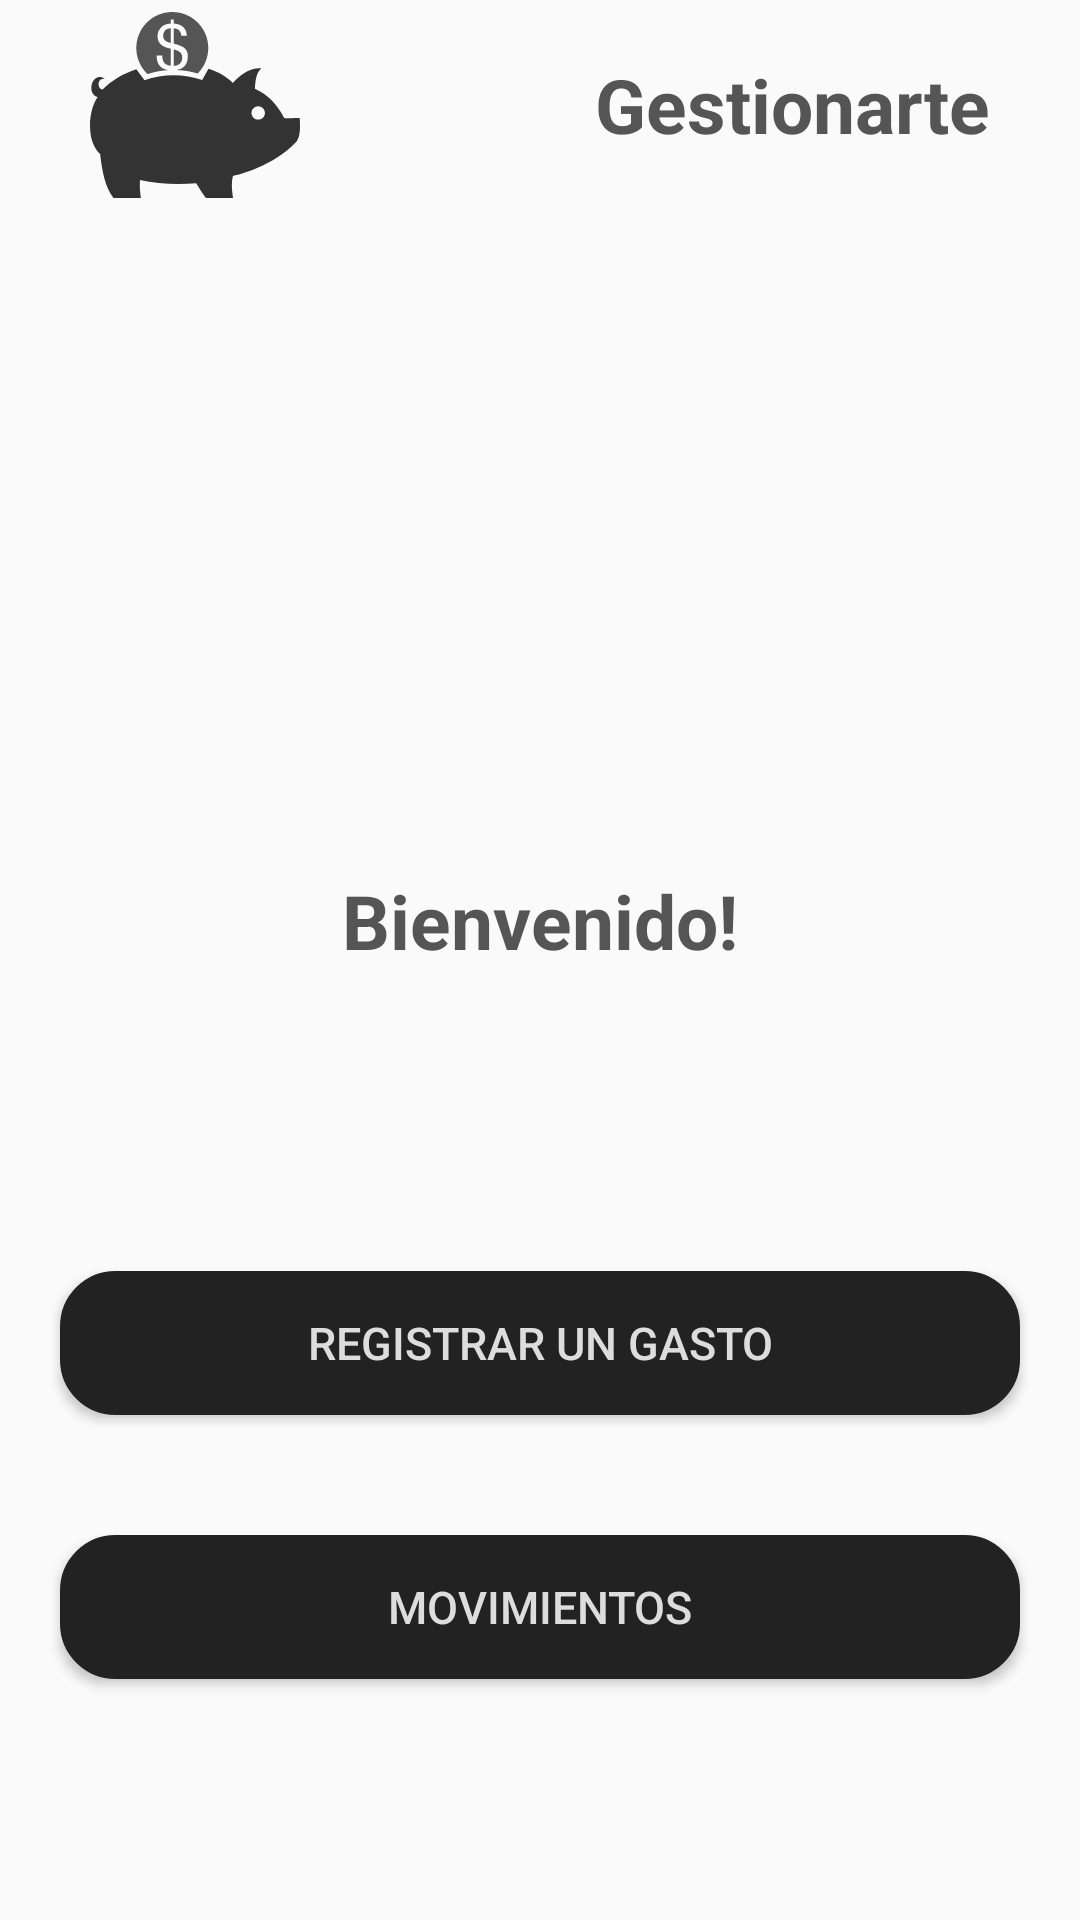

Produce the Android XML layout that renders to this screen, including the resource entries it uses.
<!-- AndroidManifest.xml: application theme Theme.Gestionarte -->
<!-- res/layout/activity_dashboard.xml -->
<?xml version="1.0" encoding="utf-8"?>
<androidx.constraintlayout.widget.ConstraintLayout xmlns:android="http://schemas.android.com/apk/res/android"
    xmlns:app="http://schemas.android.com/apk/res-auto"
    xmlns:tools="http://schemas.android.com/tools"
    android:id="@+id/main"
    android:layout_width="match_parent"
    android:layout_height="match_parent"
    tools:context=".Dashboard">

    <LinearLayout
        android:id="@+id/linearLayout3"
        android:layout_width="0dp"
        android:layout_height="0dp"
        android:gravity="center"
        android:orientation="vertical"
        app:layout_constraintBottom_toBottomOf="parent"
        app:layout_constraintEnd_toEndOf="parent"
        app:layout_constraintStart_toStartOf="parent"
        app:layout_constraintTop_toTopOf="parent">

        <LinearLayout
            android:layout_width="match_parent"
            android:layout_height="wrap_content"
            android:gravity="start|center"
            android:orientation="horizontal"
            android:paddingLeft="30dp"
            android:paddingRight="30dp">

            <ImageView
                android:id="@+id/BiniciarSesion_volver"
                android:layout_width="70dp"
                android:layout_height="70dp"
                android:src="@drawable/vector_logo" />

            <Space
                android:layout_width="match_parent"
                android:layout_height="0dp"
                android:layout_weight="1" />

            <TextView
                android:layout_width="wrap_content"
                android:layout_height="wrap_content"
                android:text="Gestionarte"
                android:textColor="@color/secundaryColor"
                android:textSize="25sp"
                android:textStyle="bold" />
        </LinearLayout>

        <LinearLayout
            android:layout_width="match_parent"
            android:layout_height="match_parent"
            android:layout_marginTop="50dp"
            android:orientation="vertical">

            <LinearLayout
                android:layout_width="match_parent"
                android:layout_height="wrap_content"
                android:gravity="center"
                android:orientation="vertical">

                <Button
                    android:id="@+id/Bdashboard_info"
                    android:layout_width="150dp"
                    android:layout_height="150dp"
                    android:background="@drawable/profile_icon" />

                <LinearLayout
                    android:layout_width="match_parent"
                    android:layout_height="wrap_content"
                    android:gravity="center"
                    android:orientation="horizontal">

                    <TextView
                        android:layout_width="wrap_content"
                        android:layout_height="wrap_content"
                        android:layout_margin="20dp"
                        android:text="Bienvenido!"
                        android:textColor="@color/secundaryColor"
                        android:textSize="25sp"
                        android:textStyle="bold" />

                    <TextView
                        android:id="@+id/TVdashboard_name"
                        android:layout_width="wrap_content"
                        android:layout_height="wrap_content"
                        android:textSize="25sp" />
                </LinearLayout>
            </LinearLayout>

            <LinearLayout
                android:layout_width="match_parent"
                android:layout_height="match_parent"
                android:gravity="center"
                android:orientation="vertical">

                <Button
                    android:id="@+id/Bdashboard_registrarGasto"
                    android:layout_width="match_parent"
                    android:layout_height="wrap_content"
                    android:layout_margin="20dp"
                    android:background="@drawable/button_default"
                    android:padding="8dp"
                    android:text="@string/registrar_un_gasto"
                    android:textColor="@color/primaryColor"
                    android:textSize="15sp"

                    />

                <Button
                    android:id="@+id/Bdashboard_movimientos"
                    android:layout_width="match_parent"
                    android:layout_height="wrap_content"
                    android:layout_columnWeight="1"
                    android:layout_margin="20dp"
                    android:background="@drawable/button_default"
                    android:padding="8dp"
                    android:text="@string/movimientos"
                    android:textColor="@color/primaryColor"
                    android:textSize="15sp" />

            </LinearLayout>
        </LinearLayout>
    </LinearLayout>

</androidx.constraintlayout.widget.ConstraintLayout>
<!-- resources referenced by this layout -->
<resources>
  <color name="primaryColor">#dddddd</color>
  <color name="secundaryColor">#555</color>
  <!-- drawable button_default (drawable) -->
  <shape android:shape="rectangle"
      xmlns:android="http://schemas.android.com/apk/res/android">
      <stroke android:color="@color/terciarColor" android:width="5dp"/>
      <solid android:color="@color/terciarColor"/>
      <corners android:radius="16dp" />
  </shape>
  <!-- drawable vector_logo: vector/xml drawable (drawable, 2321 chars, omitted) -->
  <string name="movimientos">Movimientos</string>
  <string name="registrar_un_gasto">Registrar un gasto</string>
  <style name="Theme.Gestionarte" parent="Base.Theme.Gestionarte" />
  <color name="terciarColor">#222</color>
  <style name="Base.Theme.Gestionarte" parent="Theme.AppCompat.Light.NoActionBar">
          
          
      </style>
</resources>
